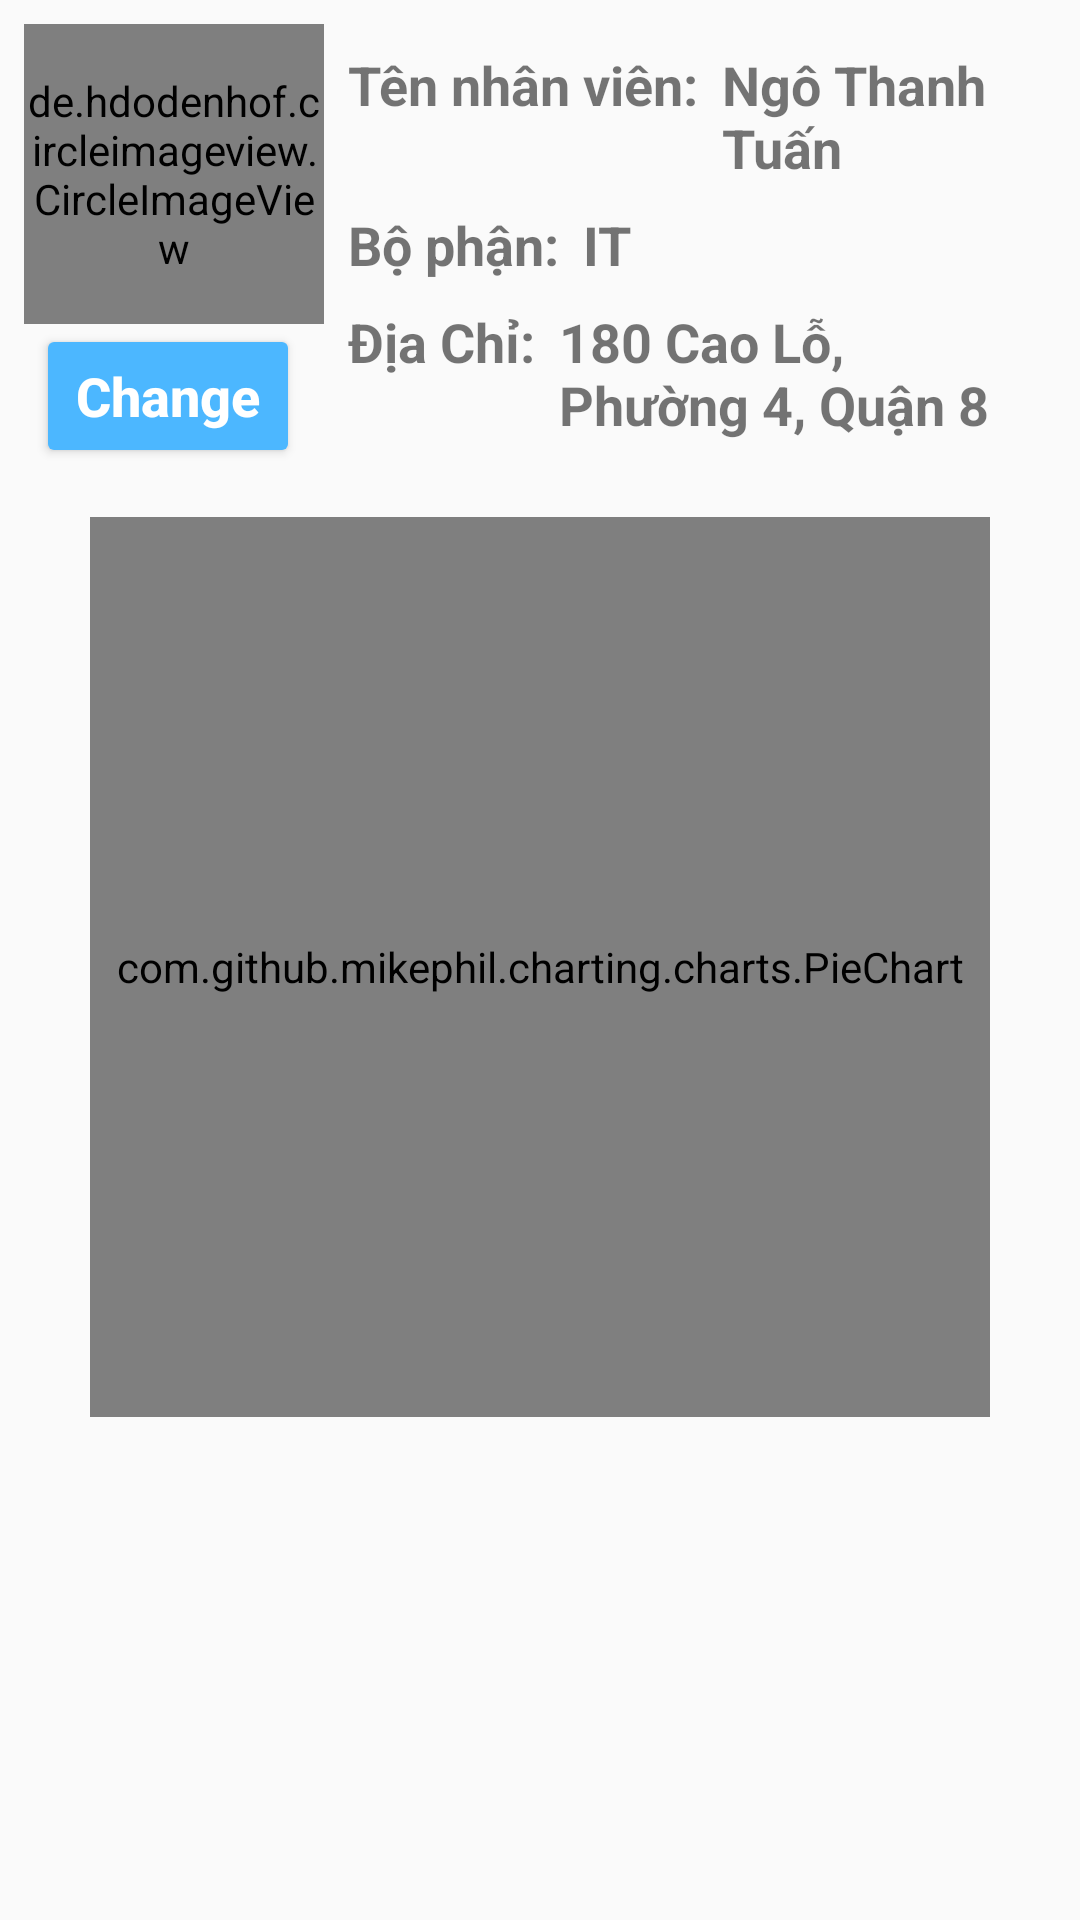

The Android layout XML behind this screen, and the referenced resources:
<!-- AndroidManifest.xml: application theme AppTheme -->
<!-- res/layout/fragment_user_info.xml -->
<android.support.constraint.ConstraintLayout xmlns:android="http://schemas.android.com/apk/res/android"
    xmlns:app="http://schemas.android.com/apk/res-auto"
    xmlns:tools="http://schemas.android.com/tools"
    android:layout_width="match_parent"
    android:layout_height="match_parent"
    tools:context="com.thanhtuan.posnet.ui.index.thongtinnhanvien.UserInfoFragment">

    

    <de.hdodenhof.circleimageview.CircleImageView
        android:id="@+id/circleImageView"
        android:layout_width="100dp"
        android:layout_height="100dp"
        android:layout_marginLeft="8dp"
        android:layout_marginTop="8dp"
        android:src="@mipmap/logo"
        app:layout_constraintLeft_toLeftOf="parent"
        app:layout_constraintTop_toTopOf="parent" android:layout_marginStart="8dp"/>

    <TextView
        android:id="@+id/textView32"
        android:layout_width="wrap_content"
        android:layout_height="wrap_content"
        android:layout_marginLeft="8dp"
        android:layout_marginTop="16dp"
        android:text="Tên nhân viên:"
        android:textSize="18sp"
        android:textStyle="bold"
        app:layout_constraintLeft_toRightOf="@+id/circleImageView"
        app:layout_constraintTop_toTopOf="parent"
        android:layout_marginStart="8dp" />

    <TextView
        android:id="@+id/txtvNameNV"
        android:layout_width="0dp"
        android:layout_height="wrap_content"
        android:layout_marginEnd="16dp"
        android:layout_marginLeft="8dp"
        android:layout_marginRight="16dp"
        android:layout_marginStart="8dp"
        android:layout_marginTop="16dp"
        android:text="Ngô Thanh Tuấn"
        android:textSize="18sp"
        android:textStyle="bold"
        app:layout_constraintHorizontal_bias="1.0"
        app:layout_constraintLeft_toRightOf="@+id/textView32"
        app:layout_constraintRight_toRightOf="parent"
        app:layout_constraintTop_toTopOf="parent" />

    <TextView
        android:id="@+id/textView33"
        android:layout_width="wrap_content"
        android:layout_height="wrap_content"
        android:layout_marginLeft="8dp"
        android:layout_marginTop="8dp"
        android:text="Bộ phận:"
        android:textSize="18sp"
        android:textStyle="bold"
        app:layout_constraintLeft_toRightOf="@+id/circleImageView"
        app:layout_constraintTop_toBottomOf="@+id/txtvNameNV"
        android:layout_marginStart="8dp" />

    <TextView
        android:id="@+id/txtvBoPhan"
        android:layout_width="wrap_content"
        android:layout_height="wrap_content"
        android:layout_marginLeft="8dp"
        android:layout_marginRight="16dp"
        android:layout_marginTop="8dp"
        android:text="IT"
        android:textSize="18sp"
        android:textStyle="bold"
        app:layout_constraintHorizontal_bias="0.0"
        app:layout_constraintLeft_toRightOf="@+id/textView33"
        app:layout_constraintRight_toRightOf="parent"
        app:layout_constraintTop_toBottomOf="@+id/txtvNameNV"
        android:layout_marginStart="8dp"
        android:layout_marginEnd="16dp" />

    <TextView
        android:id="@+id/textView36"
        android:layout_width="wrap_content"
        android:layout_height="wrap_content"
        android:layout_marginLeft="8dp"
        android:layout_marginTop="8dp"
        android:text="Địa Chỉ:"
        android:textSize="18sp"
        android:textStyle="bold"
        app:layout_constraintLeft_toRightOf="@+id/circleImageView"
        app:layout_constraintTop_toBottomOf="@+id/textView33"
        android:layout_marginStart="8dp" />

    <Button
        android:id="@+id/btnChangAvatar"
        style="@style/Widget.AppCompat.Button.Colored"
        android:layout_width="wrap_content"
        android:layout_height="wrap_content"
        android:layout_marginLeft="12dp"
        android:text="Change"
        android:textAllCaps="false"
        android:textSize="18sp"
        android:textStyle="bold"
        app:layout_constraintLeft_toLeftOf="parent"
        app:layout_constraintTop_toBottomOf="@+id/circleImageView"
        android:layout_marginStart="12dp" />

    <TextView
        android:id="@+id/textView37"
        android:layout_width="0dp"
        android:layout_height="wrap_content"
        android:layout_marginLeft="8dp"
        android:layout_marginRight="16dp"
        android:layout_marginTop="8dp"
        android:text="180 Cao Lỗ, Phường 4, Quận 8"
        android:textSize="18sp"
        android:textStyle="bold"
        app:layout_constraintHorizontal_bias="1.0"
        app:layout_constraintLeft_toRightOf="@+id/textView36"
        app:layout_constraintRight_toRightOf="parent"
        app:layout_constraintTop_toBottomOf="@+id/txtvBoPhan"
        android:layout_marginStart="8dp"
        android:layout_marginEnd="16dp" />

    <com.github.mikephil.charting.charts.PieChart
        android:id="@+id/piechart"
        android:layout_width="300dp"
        android:layout_height="300dp"
        android:layout_marginBottom="8dp"
        android:layout_marginLeft="8dp"
        android:layout_marginRight="8dp"
        android:layout_marginTop="8dp"
        app:layout_constraintBottom_toBottomOf="parent"
        app:layout_constraintLeft_toLeftOf="parent"
        app:layout_constraintRight_toRightOf="parent"
        app:layout_constraintTop_toBottomOf="@+id/btnChangAvatar"
        app:layout_constraintVertical_bias="0.050000012" />
</android.support.constraint.ConstraintLayout>
<!-- resources referenced by this layout -->
<resources>
  <!-- mipmap logo: png bitmap (mipmap-xxhdpi, 19347 bytes) -->
  <style name="AppTheme" parent="Theme.AppCompat.Light.NoActionBar">
          
          <item name="colorPrimary">@color/colorPrimary</item>
          <item name="colorPrimaryDark">@color/colorPrimaryDark</item>
          <item name="colorAccent">@color/colorAccent</item>
      </style>
  <color name="colorPrimary">#4e9cd8</color>
  <color name="colorPrimaryDark">#607c98</color>
  <color name="colorAccent">#4cb7ff</color>
</resources>
